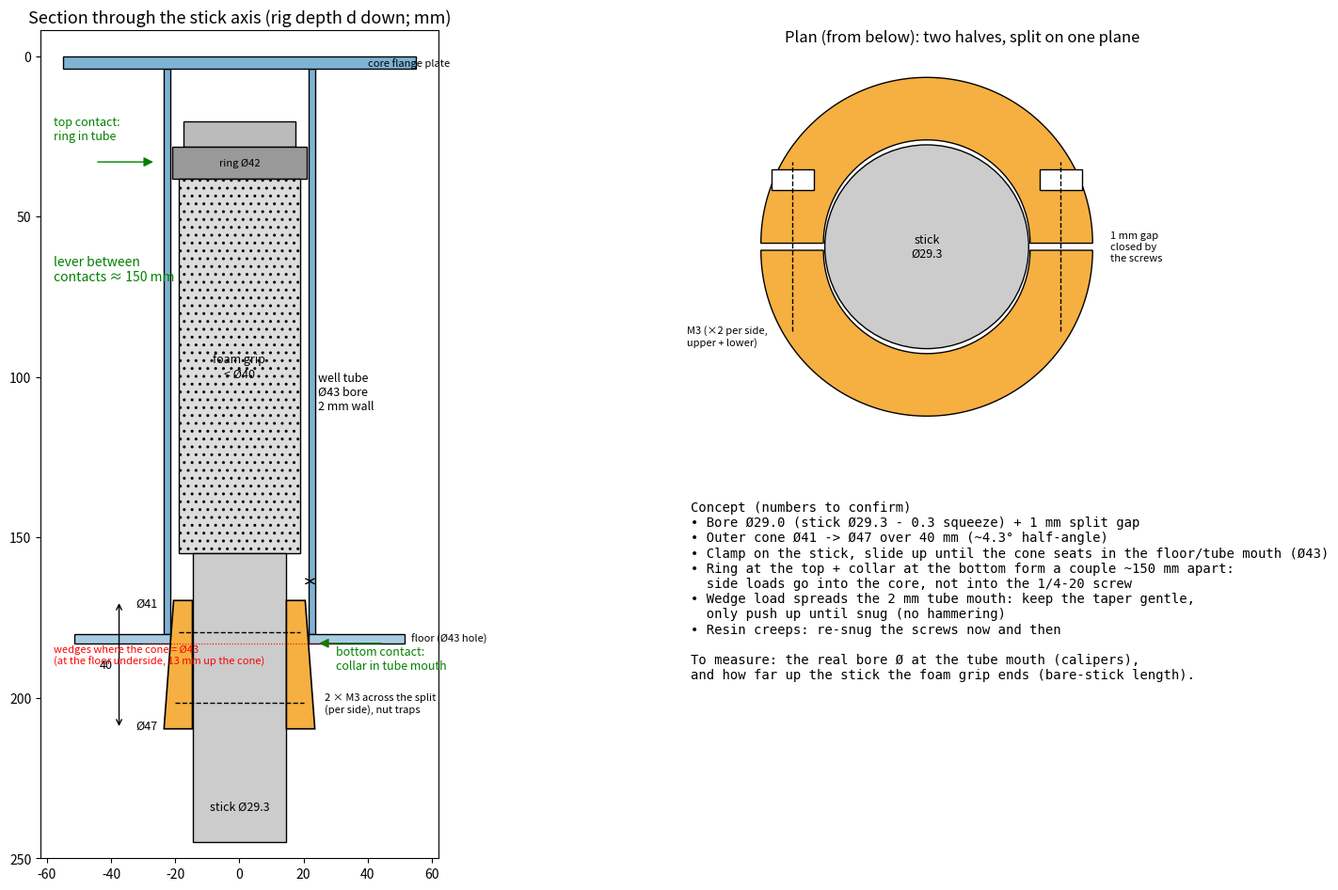

Generate this figure with matplotlib: (Note: this script raises an exception after producing the figure.)
"""Concept sketch (for approval, not a model): split conical collar on the monopod stick, wedging into the core's
well tube mouth so the stick braces against the core (moment couple: Ø42 ring at the top of the tube + collar at
the bottom), taking bending out of the 1/4-20 screw into the base plate.

    python stick_collar_sketch.py  -> stick_collar_sketch.png
"""
from pathlib import Path

import numpy as np
import matplotlib
matplotlib.use('Agg')
import matplotlib.pyplot as plt
from matplotlib.patches import Polygon, Rectangle, Circle, FancyArrowPatch

STICK_D = 92 / np.pi            # 29.3
BORE_R, TUBE_T = 21.5, 2.0      # well tube Ø43, 2 mm wall, d 4..180
DEPTH, FLOOR_T = 180.0, 3.0
C_TOP_D, C_BOT_D, C_LEN = 41.0, 47.0, 40.0   # collar cone: Ø41 at the top -> Ø47 at the bottom over 40 mm
SPLIT = 1.0                     # gap between the halves before clamping
SEAT = DEPTH + FLOOR_T          # floor underside
# where the cone reaches Ø43 (wedges in the tube/floor mouth)
z43 = C_LEN * (43.0 - C_TOP_D) / (C_BOT_D - C_TOP_D)
cone_top = SEAT - z43            # cone top depth when seated (the Ø43 line sits at the floor's underside)

fig = plt.figure(figsize=(16, 10))
ax = fig.add_axes([0.04, 0.06, 0.52, 0.88])
ax.set_title('Section through the stick axis (rig depth d down; mm)', fontsize=13)
ax.set_aspect('equal'); ax.invert_yaxis()
# stick + monopod (schematic, from pi_box_bat_rig overlay)
ax.add_patch(Rectangle((-17.5, 20.3), 35, 8, fc='#bbb', ec='k'))           # cap Ø35
ax.add_patch(Rectangle((-21, 28.3), 42, 10, fc='#999', ec='k'))            # ring Ø42
ax.add_patch(Rectangle((-19, 38.3), 38, 155 - 38.3, fc='#ddd', ec='k', hatch='..'))  # foam grip
ax.add_patch(Rectangle((-STICK_D / 2, 155), STICK_D, 90, fc='#ccc', ec='k'))  # bare stick
ax.text(0, 100, 'foam grip\n< Ø40', ha='center', fontsize=9)
ax.text(0, 33.3, 'ring Ø42', ha='center', va='center', fontsize=8)
ax.text(0, 235, f'stick Ø{STICK_D:.1f}', ha='center', fontsize=9)
# core tube + flange + floor
for s in (-1, 1):
    ax.add_patch(Rectangle((s * BORE_R if s > 0 else -BORE_R - TUBE_T, 4), TUBE_T, DEPTH - 4, fc='#7fb3d5', ec='k'))
    ax.add_patch(Rectangle((s * BORE_R if s > 0 else -BORE_R - 30, DEPTH), 30, FLOOR_T, fc='#a9cce3', ec='k'))
ax.add_patch(Rectangle((-55, 0), 110, 4, fc='#7fb3d5', ec='k'))
ax.text(40, 2, 'core flange plate', fontsize=8, va='center')
ax.text(BORE_R + 3, 110, 'well tube\nØ43 bore\n2 mm wall', fontsize=9)
ax.text(BORE_R + 32, DEPTH + 1.5, 'floor (Ø43 hole)', fontsize=8, va='center')
# collar halves (cone)
yt, yb = cone_top, cone_top + C_LEN
for s in (-1, 1):
    pts = [(s * (STICK_D / 2), yt), (s * C_TOP_D / 2, yt), (s * C_BOT_D / 2, yb), (s * (STICK_D / 2), yb)]
    ax.add_patch(Polygon(pts, fc='#f5b041', ec='k', lw=1.2))
    # M3 screw across the split (shown as a dashed line through the wall, front half)
ax.plot([-20, 20], [yb - 8, yb - 8], 'k--', lw=1); ax.plot([-19, 19], [yt + 10, yt + 10], 'k--', lw=1)
ax.text(C_BOT_D / 2 + 3, yb - 8, '2 × M3 across the split\n(per side), nut traps', fontsize=8, va='center')
ax.annotate('', (C_TOP_D / 2, yt - 6), (C_BOT_D / 2, yt - 6), arrowprops=dict(arrowstyle='<->'))
ax.text(-C_BOT_D / 2 - 2, yt + 2, f'Ø{C_TOP_D:.0f}', ha='right', fontsize=9)
ax.text(-C_BOT_D / 2 - 2, yb, f'Ø{C_BOT_D:.0f}', ha='right', fontsize=9)
ax.annotate('', (-C_BOT_D / 2 - 14, yt), (-C_BOT_D / 2 - 14, yb), arrowprops=dict(arrowstyle='<->'))
ax.text(-C_BOT_D / 2 - 16, (yt + yb) / 2, f'{C_LEN:.0f}', ha='right', va='center', fontsize=9)
ax.plot([-30, 30], [SEAT, SEAT], color='r', lw=0.8, ls=':')
ax.text(-58, SEAT + 0.5, f'wedges where the cone = Ø43\n(at the floor underside, {z43:.0f} mm up the cone)', fontsize=8, color='r', va='top')
# load path
ax.add_patch(FancyArrowPatch((-45, 33), (-26, 33), arrowstyle='-|>', mutation_scale=15, color='g'))
ax.add_patch(FancyArrowPatch((45, yt + z43), (24, yt + z43), arrowstyle='-|>', mutation_scale=15, color='g'))
ax.text(-58, 26, 'top contact:\nring in tube', color='g', fontsize=9)
ax.text(30, yt + z43 + 8, 'bottom contact:\ncollar in tube mouth', color='g', fontsize=9)
ax.text(-58, 70, f'lever between\ncontacts ≈ {SEAT - 33:.0f} mm', color='g', fontsize=10)
ax.set_xlim(-62, 62); ax.set_ylim(250, -8)

# plan view of the collar
bx = fig.add_axes([0.6, 0.5, 0.36, 0.42])
bx.set_title('Plan (from below): two halves, split on one plane', fontsize=12)
bx.set_aspect('equal'); bx.axis('off')
th = np.linspace(0, np.pi, 100)
for s in (1, -1):
    o = SPLIT / 2 * s
    outer = np.c_[C_BOT_D / 2 * np.cos(th), s * C_BOT_D / 2 * np.sin(th) + o]
    inner = np.c_[STICK_D / 2 * np.cos(th[::-1]), s * STICK_D / 2 * np.sin(th[::-1]) + o]
    bx.add_patch(Polygon(np.r_[outer, inner], fc='#f5b041', ec='k'))
bx.add_patch(Circle((0, 0), STICK_D / 2 - 0.2, fc='#ccc', ec='k'))
for x in (-19, 19):
    bx.plot([x, x], [-12, 12], 'k--', lw=1)
    bx.add_patch(Rectangle((x - 3, 8), 6, 3, fc='w', ec='k'))     # nut trap
bx.text(0, 0, f'stick\nØ{STICK_D:.1f}', ha='center', va='center', fontsize=9)
bx.text(26, 0, f'{SPLIT:.0f} mm gap\nclosed by\nthe screws', fontsize=8, va='center')
bx.text(-34, -14, 'M3 (×2 per side,\nupper + lower)', fontsize=8)
bx.set_xlim(-30, 40); bx.set_ylim(-28, 28)

cx = fig.add_axes([0.6, 0.06, 0.36, 0.38]); cx.axis('off')
cx.text(0, 1, '\n'.join([
    'Concept (numbers to confirm)',
    f'• Bore Ø{STICK_D - 0.3:.1f} (stick Ø{STICK_D:.1f} - 0.3 squeeze) + {SPLIT:.0f} mm split gap',
    f'• Outer cone Ø{C_TOP_D:.0f} -> Ø{C_BOT_D:.0f} over {C_LEN:.0f} mm (~{np.degrees(np.arctan((C_BOT_D - C_TOP_D) / 2 / C_LEN)):.1f}° half-angle)',
    f'• Clamp on the stick, slide up until the cone seats in the floor/tube mouth (Ø43)',
    '• Ring at the top + collar at the bottom form a couple ~150 mm apart:',
    '  side loads go into the core, not into the 1/4-20 screw',
    '• Wedge load spreads the 2 mm tube mouth: keep the taper gentle,',
    '  only push up until snug (no hammering)',
    '• Resin creeps: re-snug the screws now and then',
    '',
    'To measure: the real bore Ø at the tube mouth (calipers),',
    'and how far up the stick the foam grip ends (bare-stick length).',
]), va='top', fontsize=10, family='monospace')
plt.savefig(Path(__file__).with_suffix('.png'), dpi=100)
print('cone seats with its Ø43 line at d', SEAT, '; cone top at d', round(cone_top, 1))
